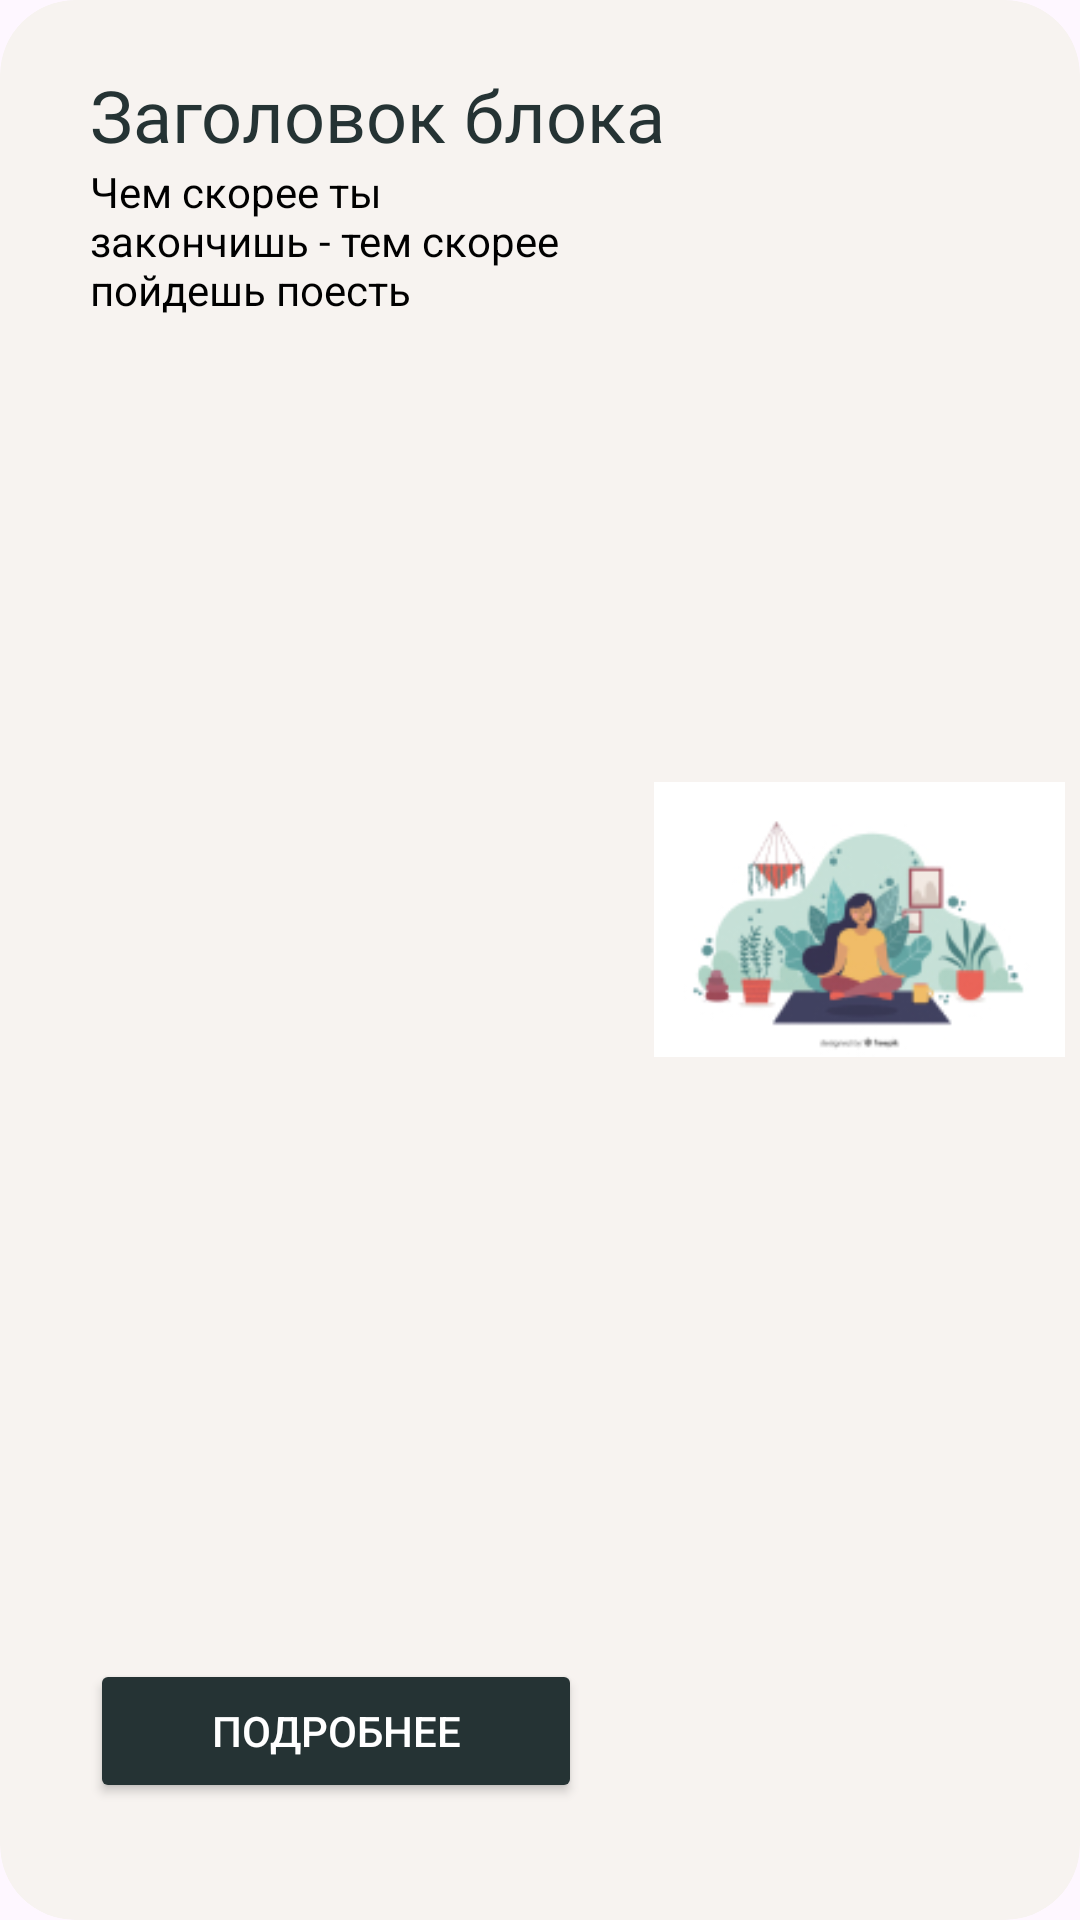

Produce the Android XML layout that renders to this screen, including the resource entries it uses.
<!-- AndroidManifest.xml: application theme Theme.MediationApp -->
<!-- res/layout/quote_item.xml -->
<?xml version="1.0" encoding="utf-8"?>
<androidx.cardview.widget.CardView xmlns:android="http://schemas.android.com/apk/res/android"
    xmlns:app="http://schemas.android.com/apk/res-auto"
    xmlns:tools="http://schemas.android.com/tools"
    android:layout_width="match_parent"
    android:layout_height="wrap_content"
    android:layout_marginBottom="8dp"
    app:cardBackgroundColor="#F7F3F0"
    app:cardCornerRadius="25dp"
    app:cardElevation="0dp">

    <androidx.constraintlayout.widget.ConstraintLayout
        android:layout_width="match_parent"
        android:layout_height="match_parent"
        android:layout_marginBottom="16dp">

        <ImageView
            android:id="@+id/ivQuoteIcon"
            android:layout_width="0dp"
            android:layout_height="0dp"
            android:layout_marginStart="24dp"
            android:layout_marginTop="28dp"
            android:layout_marginEnd="5dp"
            android:layout_marginBottom="16dp"
            app:layout_constraintBottom_toBottomOf="@+id/btnQuoteMore"
            app:layout_constraintEnd_toEndOf="parent"
            app:layout_constraintStart_toEndOf="@+id/btnQuoteMore"
            app:layout_constraintTop_toTopOf="parent"
            app:srcCompat="@drawable/wrdw" />

        <TextView
            android:id="@+id/tvQuoteHeader"
            android:layout_width="wrap_content"
            android:layout_height="wrap_content"
            android:layout_marginStart="30dp"
            android:layout_marginTop="22dp"
            android:fontFamily="@font/alegreya_sans_regular"
            android:text="Заголовок блока"
            android:textColor="#253334"
            android:textSize="24sp"
            app:layout_constraintStart_toStartOf="parent"
            app:layout_constraintTop_toTopOf="parent" />

        <TextView
            android:id="@+id/tvQuoteDescription"
            android:layout_width="0dp"
            android:layout_height="wrap_content"
            android:text="Чем скорее ты закончишь - тем скорее пойдешь поесть"
            android:textColor="#000000"
            app:layout_constraintEnd_toEndOf="@+id/btnQuoteMore"
            app:layout_constraintStart_toStartOf="@+id/tvQuoteHeader"
            app:layout_constraintTop_toBottomOf="@+id/tvQuoteHeader" />

        <Button
            android:id="@+id/btnQuoteMore"
            android:layout_width="164dp"
            android:layout_height="wrap_content"
            android:layout_marginTop="16dp"
            android:layout_marginBottom="23dp"
            android:backgroundTint="#253334"
            android:text="Подробнее"
            android:textColor="#FFFFFF"
            app:cornerRadius="10dp"
            app:layout_constraintBottom_toBottomOf="parent"
            app:layout_constraintStart_toStartOf="@+id/tvQuoteHeader"
            app:layout_constraintTop_toBottomOf="@+id/tvQuoteDescription"
            app:layout_constraintVertical_bias="1.0" />

    </androidx.constraintlayout.widget.ConstraintLayout>
</androidx.cardview.widget.CardView>
<!-- resources referenced by this layout -->
<resources>
  <!-- drawable wrdw: jpg bitmap (drawable, 17650 bytes) -->
  <style name="Theme.MediationApp" parent="Base.Theme.MediationApp" />
  <style name="Base.Theme.MediationApp" parent="Theme.Material3.DayNight.NoActionBar">
          
          
      </style>
</resources>
